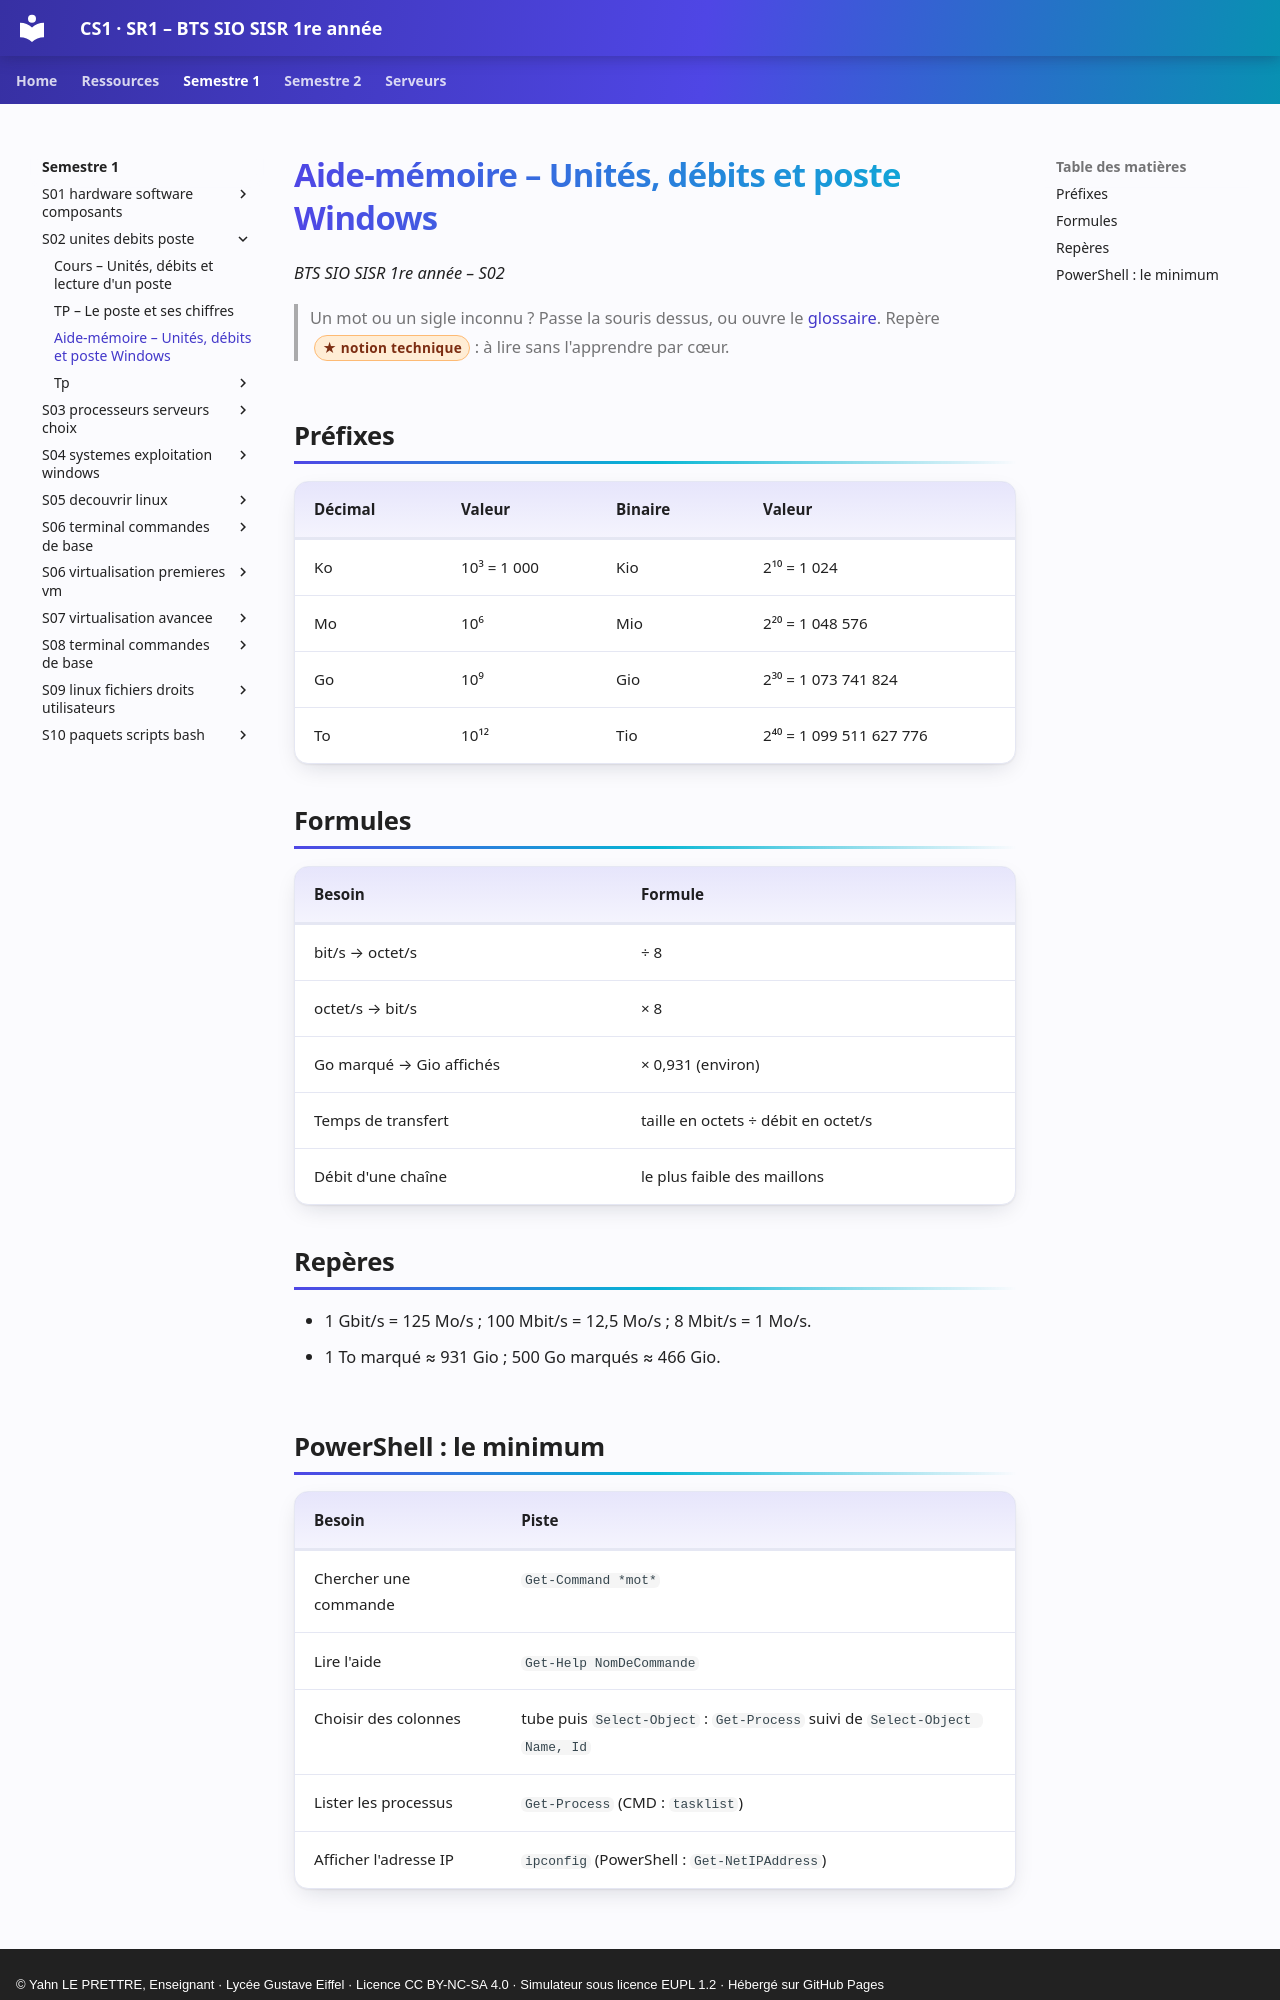

repository: YahnLP/BTS-SIO1-gustave-eiffel · page: semestre-1/S02-unites-debits-poste/03-aide-memoire/index.html · generator: mkdocs · copyright: © Yahn LE PRETTRE, Enseignant · Lycée Gustave Eiffel · Licence CC BY-NC-SA 4.0 · Simulateur sous licence EUPL 1.2 · Hébergé sur GitHub Pages

# Aide-mémoire – Unités, débits et poste Windows

*BTS SIO SISR 1re année – S02*

> Un mot ou un sigle inconnu ? Passe la souris dessus, ou ouvre le [glossaire](../../ressources/glossaire.md). Repère <span class="technique">notion technique</span> : à lire sans l'apprendre par cœur.

## Préfixes

| Décimal | Valeur | Binaire | Valeur |
|---|---|---|---|
| Ko | 10³ = 1 000 | Kio | 2¹⁰ = 1 024 |
| Mo | 10⁶ | Mio | 2²⁰ = 1 048 576 |
| Go | 10⁹ | Gio | 2³⁰ = 1 073 741 824 |
| To | 10¹² | Tio | 2⁴⁰ = 1 099 511 627 776 |

## Formules

| Besoin | Formule |
|---|---|
| bit/s → octet/s | ÷ 8 |
| octet/s → bit/s | × 8 |
| Go marqué → Gio affichés | × 0,931 (environ) |
| Temps de transfert | taille en octets ÷ débit en octet/s |
| Débit d'une chaîne | le plus faible des maillons |

## Repères

- 1 Gbit/s = 125 Mo/s ; 100 Mbit/s = 12,5 Mo/s ; 8 Mbit/s = 1 Mo/s.
- 1 To marqué ≈ 931 Gio ; 500 Go marqués ≈ 466 Gio.
